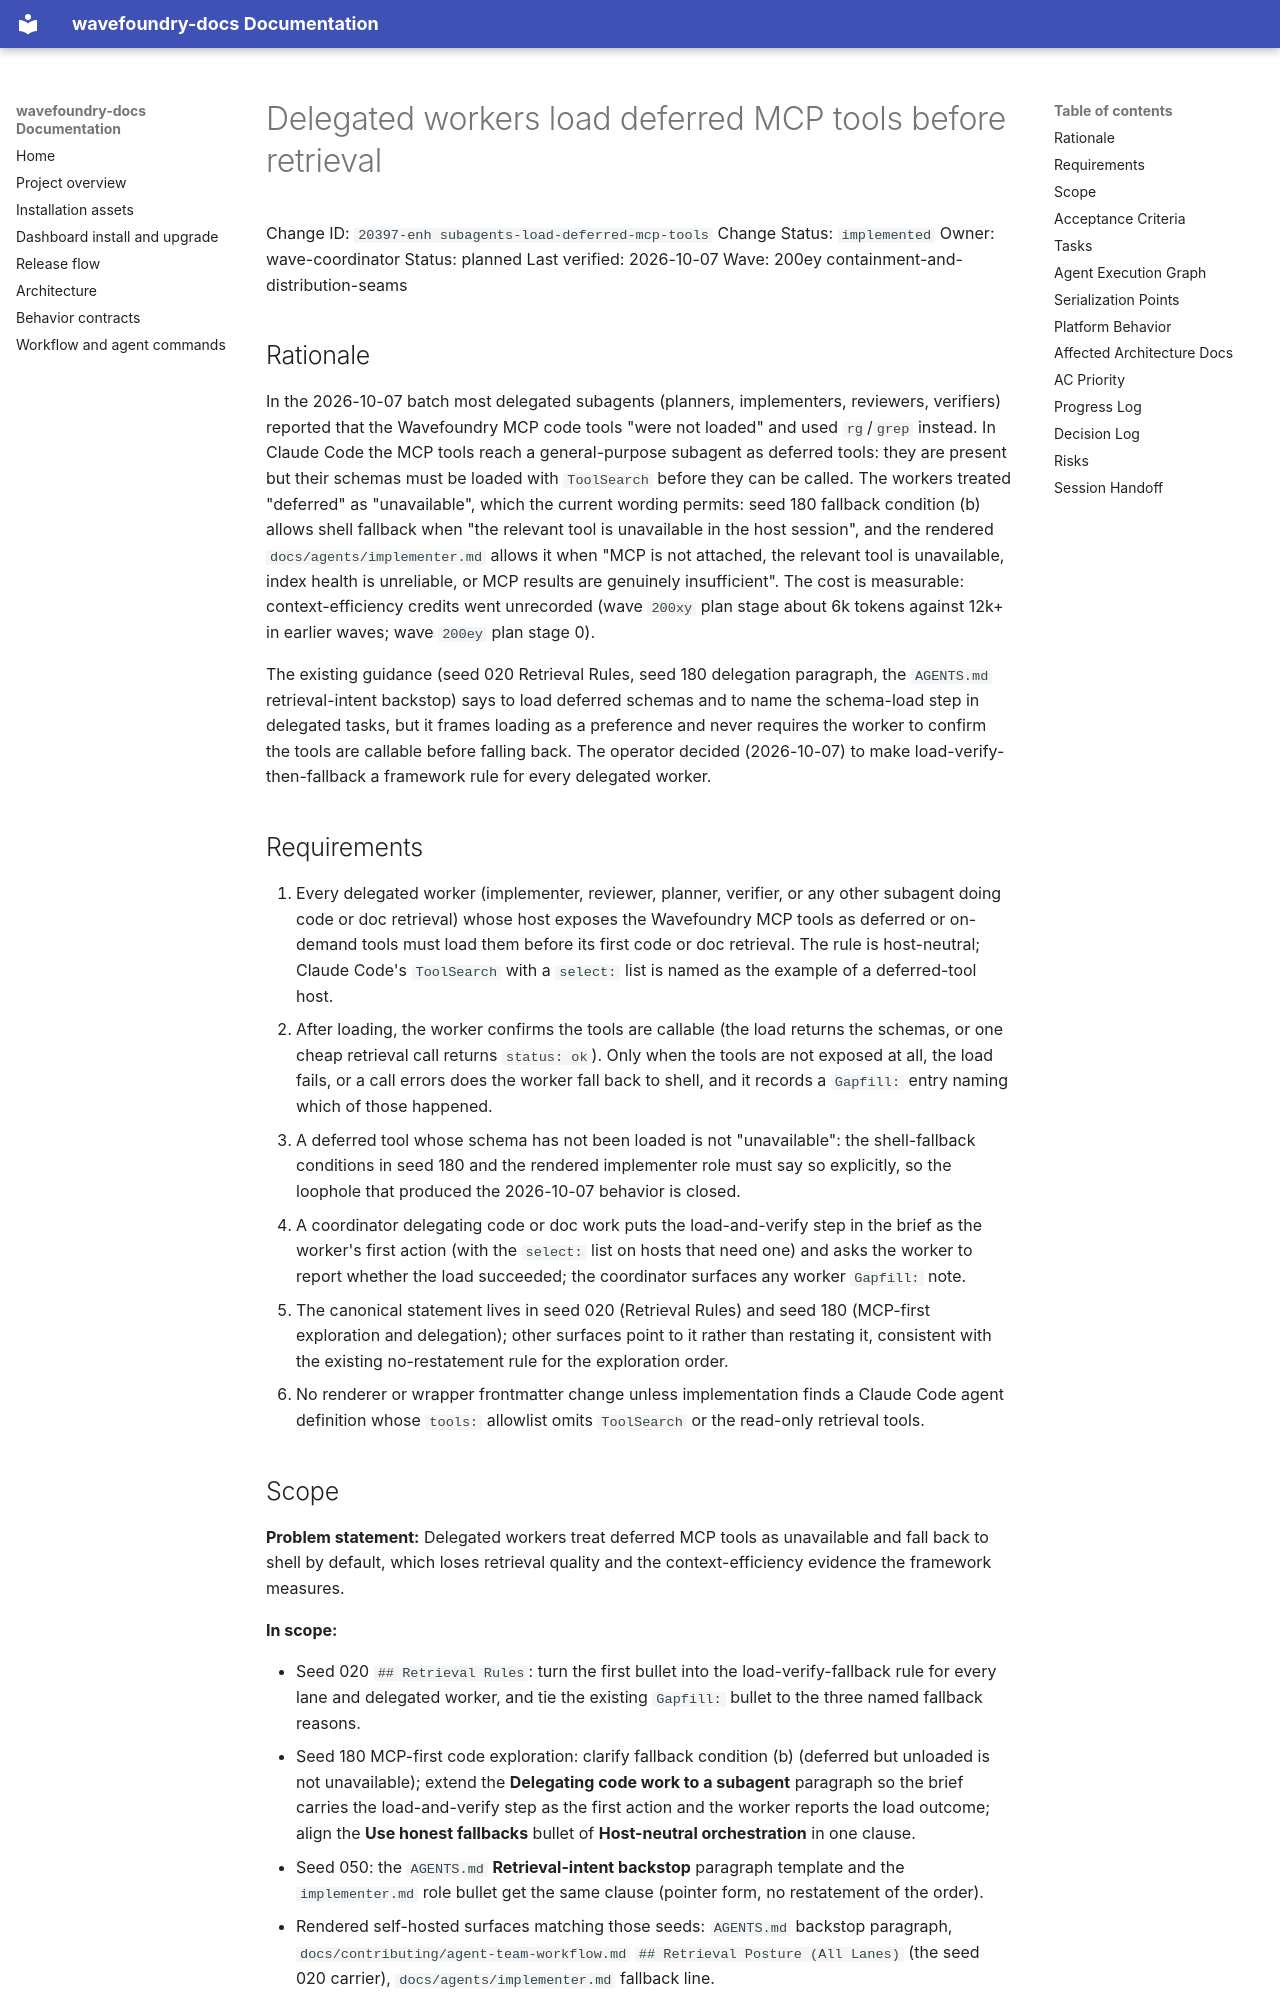

repository: coryhacking/wavefoundry · page: waves/200ey containment-and-distribution-seams/20397-enh subagents-load-deferred-mcp-tools/index.html · generator: mkdocs

# Delegated workers load deferred MCP tools before retrieval

Change ID: `20397-enh subagents-load-deferred-mcp-tools`
Change Status: `implemented`
Owner: wave-coordinator
Status: planned
Last verified: 2026-10-07
Wave: 200ey containment-and-distribution-seams

## Rationale

In the 2026-10-07 batch most delegated subagents (planners, implementers, reviewers, verifiers) reported that the Wavefoundry MCP code tools "were not loaded" and used `rg`/`grep` instead. In Claude Code the MCP tools reach a general-purpose subagent as deferred tools: they are present but their schemas must be loaded with `ToolSearch` before they can be called. The workers treated "deferred" as "unavailable", which the current wording permits: seed 180 fallback condition (b) allows shell fallback when "the relevant tool is unavailable in the host session", and the rendered `docs/agents/implementer.md` allows it when "MCP is not attached, the relevant tool is unavailable, index health is unreliable, or MCP results are genuinely insufficient". The cost is measurable: context-efficiency credits went unrecorded (wave `200xy` plan stage about 6k tokens against 12k+ in earlier waves; wave `200ey` plan stage 0).

The existing guidance (seed 020 Retrieval Rules, seed 180 delegation paragraph, the `AGENTS.md` retrieval-intent backstop) says to load deferred schemas and to name the schema-load step in delegated tasks, but it frames loading as a preference and never requires the worker to confirm the tools are callable before falling back. The operator decided (2026-10-07) to make load-verify-then-fallback a framework rule for every delegated worker.

## Requirements

1. Every delegated worker (implementer, reviewer, planner, verifier, or any other subagent doing code or doc retrieval) whose host exposes the Wavefoundry MCP tools as deferred or on-demand tools must load them before its first code or doc retrieval. The rule is host-neutral; Claude Code's `ToolSearch` with a `select:` list is named as the example of a deferred-tool host.
2. After loading, the worker confirms the tools are callable (the load returns the schemas, or one cheap retrieval call returns `status: ok`). Only when the tools are not exposed at all, the load fails, or a call errors does the worker fall back to shell, and it records a `Gapfill:` entry naming which of those happened.
3. A deferred tool whose schema has not been loaded is not "unavailable": the shell-fallback conditions in seed 180 and the rendered implementer role must say so explicitly, so the loophole that produced the 2026-10-07 behavior is closed.
4. A coordinator delegating code or doc work puts the load-and-verify step in the brief as the worker's first action (with the `select:` list on hosts that need one) and asks the worker to report whether the load succeeded; the coordinator surfaces any worker `Gapfill:` note.
5. The canonical statement lives in seed 020 (Retrieval Rules) and seed 180 (MCP-first exploration and delegation); other surfaces point to it rather than restating it, consistent with the existing no-restatement rule for the exploration order.
6. No renderer or wrapper frontmatter change unless implementation finds a Claude Code agent definition whose `tools:` allowlist omits `ToolSearch` or the read-only retrieval tools.
